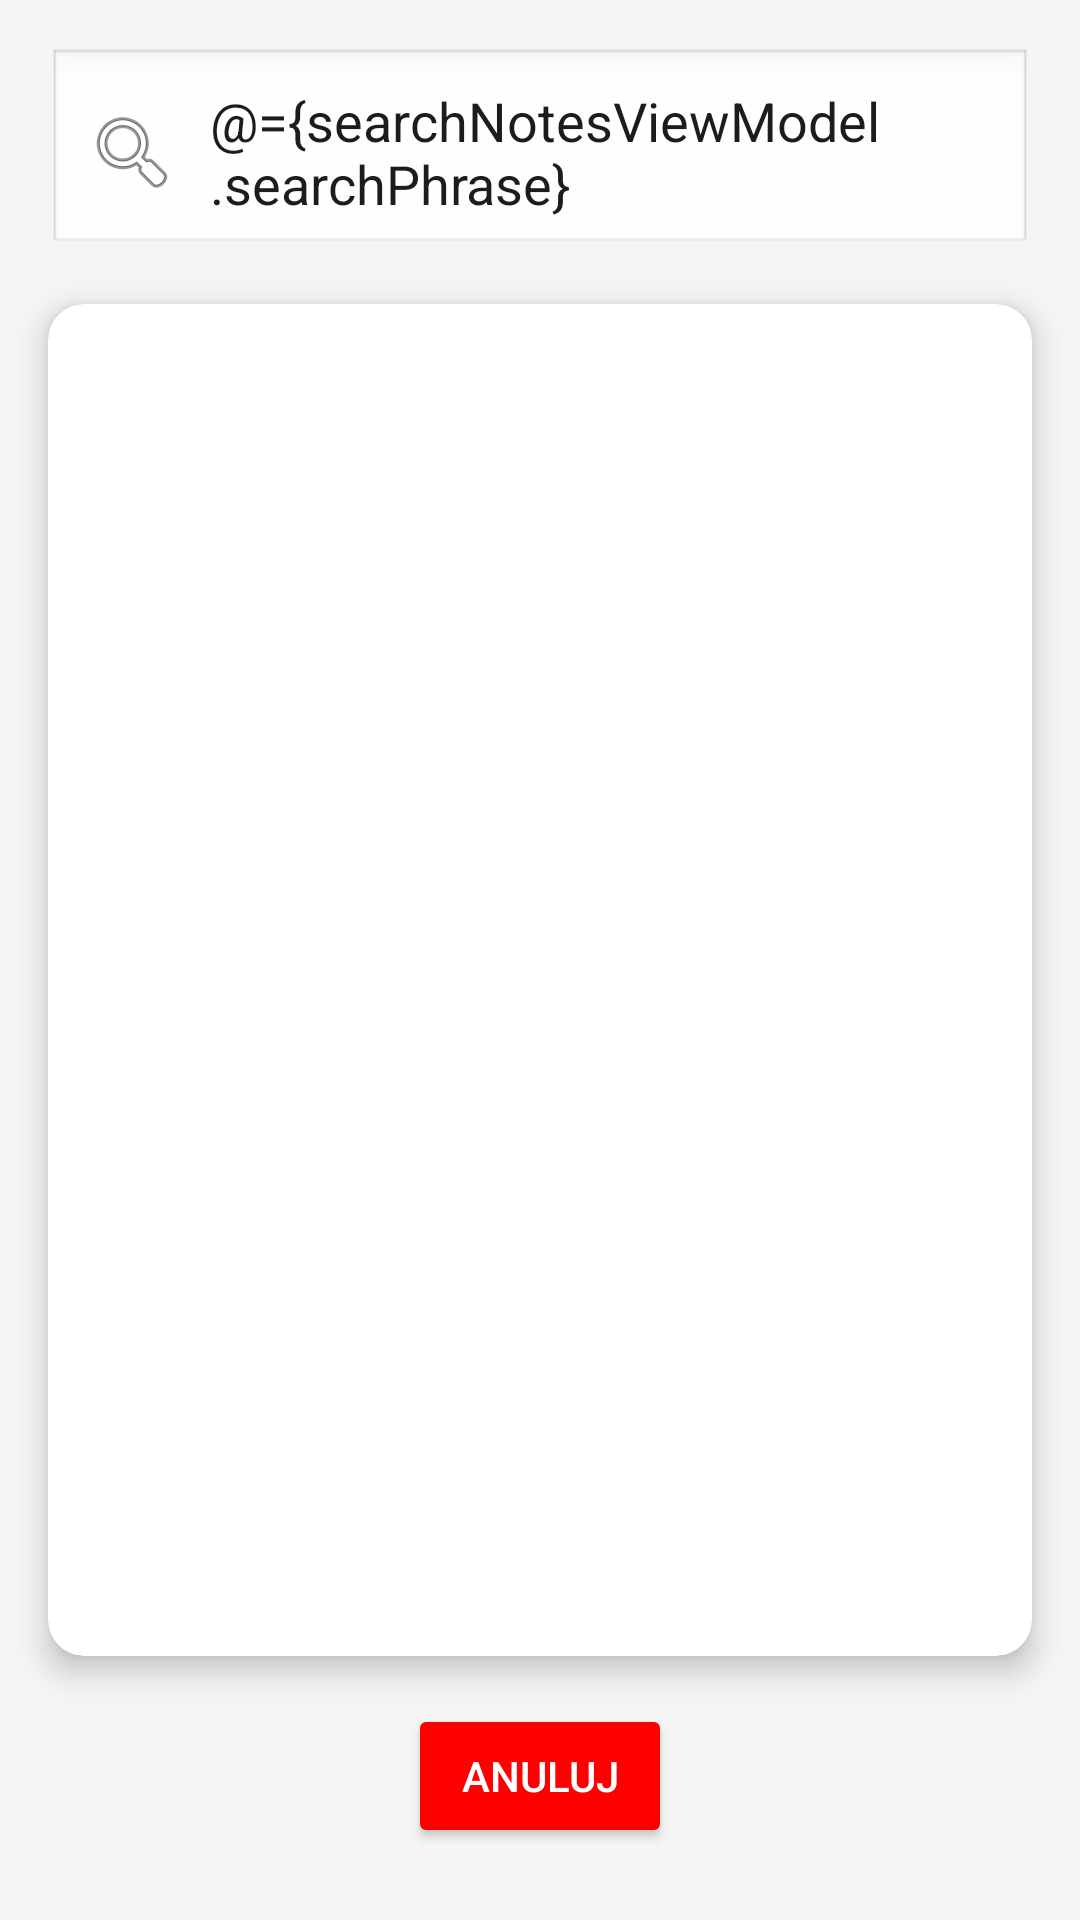

Layout XML and referenced resources for this Android screen:
<!-- AndroidManifest.xml: application theme Theme.ToDoNotes -->
<!-- res/layout/fragment_search.xml -->
<?xml version="1.0" encoding="utf-8"?>
<layout xmlns:android="http://schemas.android.com/apk/res/android"
    xmlns:app="http://schemas.android.com/apk/res-auto"
    xmlns:tools="http://schemas.android.com/tools">

    <data>
        <variable
            name="searchNotesViewModel"
            type="com.example.todonotes.viewModel.SearchNotesViewModel" />
    </data>

    <androidx.constraintlayout.widget.ConstraintLayout
        android:layout_width="match_parent"
        android:layout_height="match_parent"
        tools:context=".NotesMain"
        android:background="#F5F5F5">

        <EditText
            android:id="@+id/search_edit_text"
            android:layout_width="0dp"
            android:layout_height="wrap_content"
            android:hint="Wyszukaj..."
            android:text="@={searchNotesViewModel.searchPhrase}"
            android:layout_margin="16dp"
            android:padding="12dp"
            android:background="@android:drawable/edit_text"
            android:textColorHint="#808080"
            android:drawableStart="@android:drawable/ic_menu_search"
            android:drawablePadding="10dp"
            app:layout_constraintTop_toTopOf="parent"
            app:layout_constraintStart_toStartOf="parent"
            app:layout_constraintEnd_toEndOf="parent" />

        <androidx.cardview.widget.CardView
            android:id="@+id/recycler_container"
            android:layout_width="0dp"
            android:layout_height="0dp"
            android:layout_margin="16dp"
            android:background="@android:color/white"
            app:cardCornerRadius="12dp"
            app:cardElevation="6dp"
            app:layout_constraintTop_toBottomOf="@id/search_edit_text"
            app:layout_constraintBottom_toTopOf="@id/cancel_button"
            app:layout_constraintStart_toStartOf="parent"
            app:layout_constraintEnd_toEndOf="parent">

            <androidx.recyclerview.widget.RecyclerView
                android:id="@+id/recycler_view"
                android:layout_width="match_parent"
                android:layout_height="match_parent"
                android:padding="8dp"
                android:clipToPadding="false"
                android:scrollbars="vertical"
                app:layoutManager="androidx.recyclerview.widget.LinearLayoutManager" />
        </androidx.cardview.widget.CardView>

        <Button
            android:id="@+id/cancel_button"
            android:layout_width="wrap_content"
            android:layout_height="wrap_content"
            android:text="Anuluj"
            android:backgroundTint="#FF0000"
            android:textColor="#FFFFFF"
            android:padding="12dp"
            android:layout_marginBottom="24dp"
            android:layout_marginTop="8dp"
            app:layout_constraintBottom_toBottomOf="parent"
            app:layout_constraintStart_toStartOf="parent"
            app:layout_constraintEnd_toEndOf="parent" />
    </androidx.constraintlayout.widget.ConstraintLayout>
</layout>
<!-- resources referenced by this layout -->
<resources>
  <style name="Theme.ToDoNotes" parent="Base.Theme.ToDoNotes" />
  <style name="Base.Theme.ToDoNotes" parent="Theme.Material3.DayNight.NoActionBar" />
</resources>
